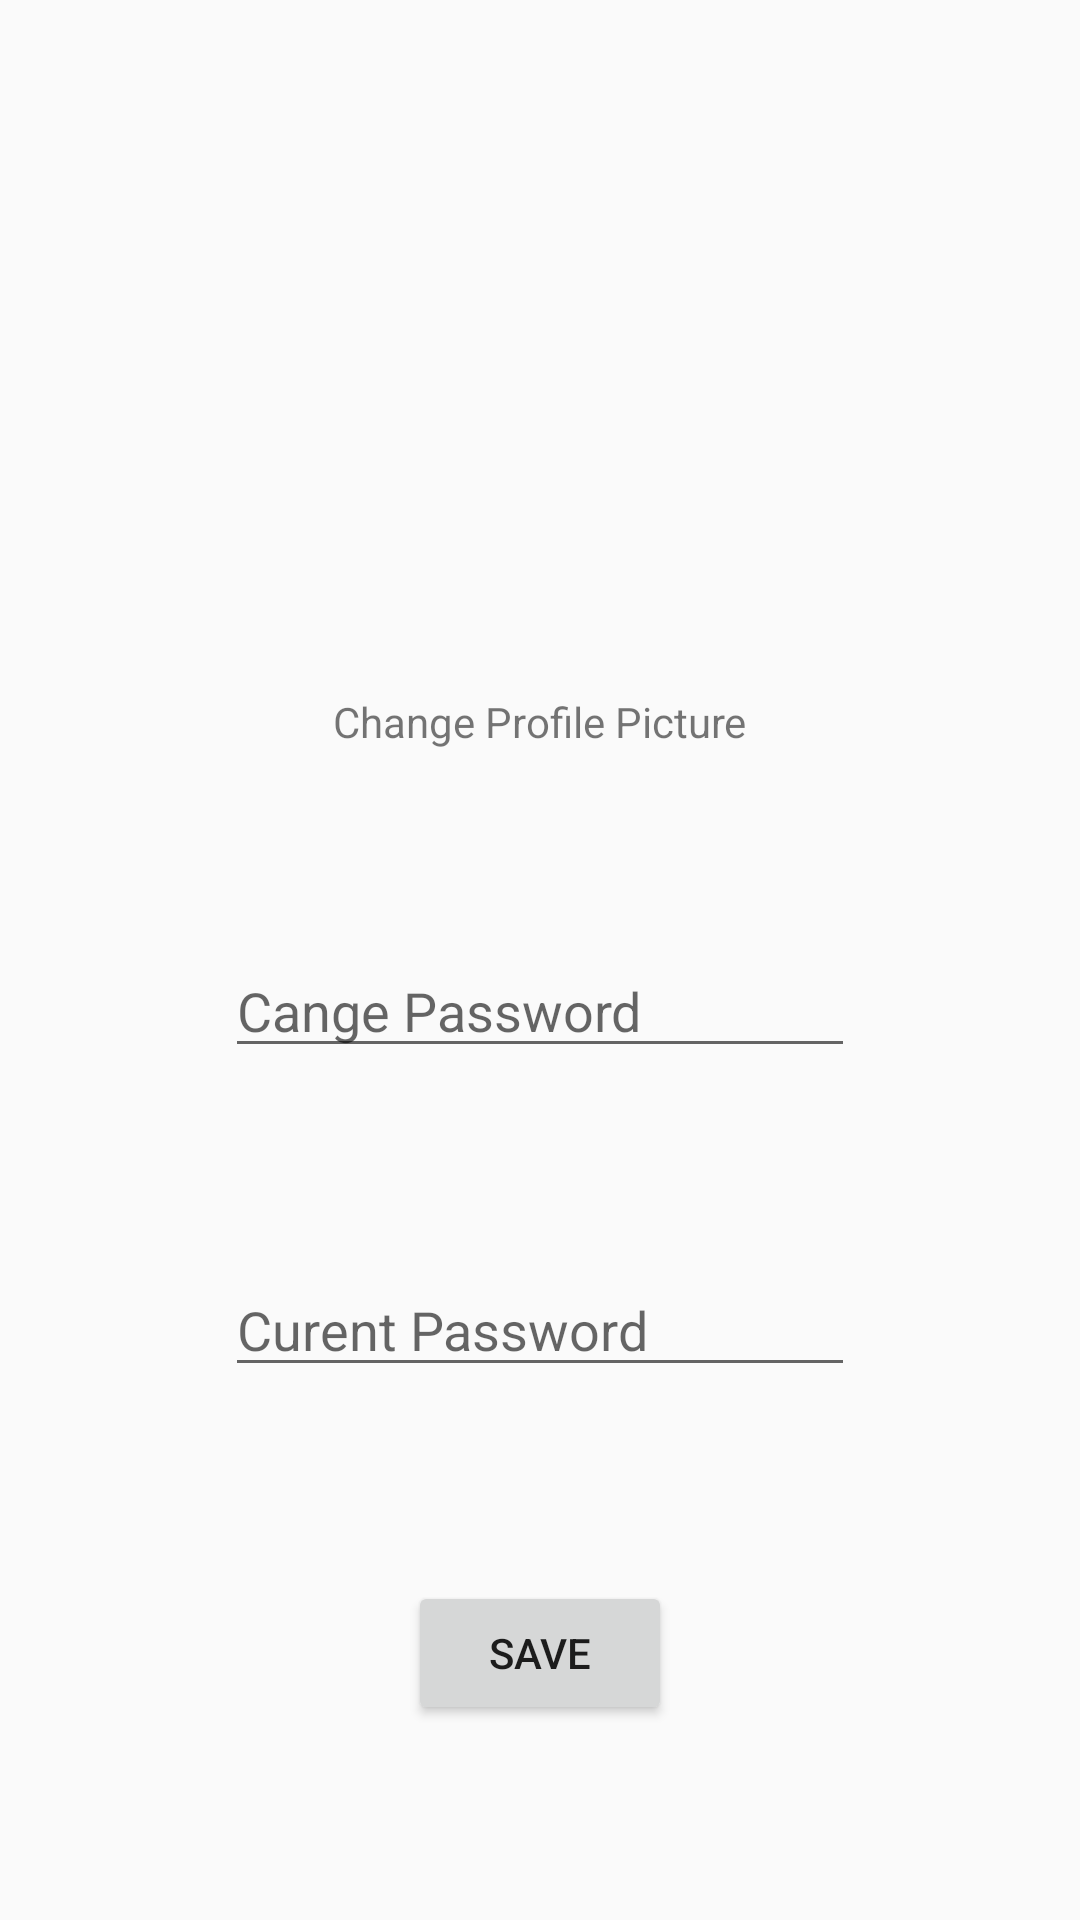

Reconstruct the res/layout file that produces this screen, plus the resources it refers to.
<!-- AndroidManifest.xml: application theme AppTheme -->
<!-- res/layout/fragment_profile.xml -->
<?xml version="1.0" encoding="utf-8"?>
<androidx.constraintlayout.widget.ConstraintLayout xmlns:android="http://schemas.android.com/apk/res/android"
    xmlns:app="http://schemas.android.com/apk/res-auto"
    xmlns:tools="http://schemas.android.com/tools"
    android:layout_width="match_parent"
    android:layout_height="match_parent">

    <ImageView
        android:id="@+id/profileImage"
        android:layout_width="150dp"
        android:layout_height="150dp"
        android:layout_marginTop="32dp"
        app:layout_constraintEnd_toEndOf="parent"
        app:layout_constraintStart_toStartOf="parent"
        app:layout_constraintTop_toTopOf="parent"
        tools:srcCompat="@tools:sample/avatars" />

    <Button
        android:id="@+id/profileSaveButton"
        android:layout_width="wrap_content"
        android:layout_height="wrap_content"
        android:layout_marginTop="16dp"
        android:layout_marginBottom="32dp"
        android:text="Save"
        app:layout_constraintBottom_toBottomOf="parent"
        app:layout_constraintEnd_toEndOf="parent"
        app:layout_constraintStart_toStartOf="parent"
        app:layout_constraintTop_toBottomOf="@+id/profileCurentPassword" />

    <TextView
        android:id="@+id/profileEdit"
        android:layout_width="wrap_content"
        android:layout_height="wrap_content"
        android:layout_marginTop="16dp"
        android:layout_marginBottom="16dp"
        android:text="Change Profile Picture"
        app:layout_constraintBottom_toTopOf="@+id/profileChangePassword"
        app:layout_constraintEnd_toEndOf="parent"
        app:layout_constraintStart_toStartOf="parent"
        app:layout_constraintTop_toBottomOf="@+id/profileImage" />

    <EditText
        android:id="@+id/profileChangePassword"
        android:layout_width="wrap_content"
        android:layout_height="wrap_content"
        android:layout_marginTop="16dp"
        android:layout_marginBottom="16dp"
        android:ems="10"
        android:hint="Cange Password"
        android:inputType="textPassword"
        app:layout_constraintBottom_toTopOf="@+id/profileCurentPassword"
        app:layout_constraintEnd_toEndOf="parent"
        app:layout_constraintStart_toStartOf="parent"
        app:layout_constraintTop_toBottomOf="@+id/profileEdit" />

    <EditText
        android:id="@+id/profileCurentPassword"
        android:layout_width="wrap_content"
        android:layout_height="wrap_content"
        android:layout_marginTop="16dp"
        android:layout_marginBottom="16dp"
        android:ems="10"
        android:hint="Curent Password"
        android:inputType="textPassword"
        app:layout_constraintBottom_toTopOf="@+id/profileSaveButton"
        app:layout_constraintEnd_toEndOf="parent"
        app:layout_constraintStart_toStartOf="parent"
        app:layout_constraintTop_toBottomOf="@+id/profileChangePassword" />
</androidx.constraintlayout.widget.ConstraintLayout>
<!-- resources referenced by this layout -->
<resources>
  <style name="AppTheme" parent="Theme.AppCompat.Light.NoActionBar">
          
          <item name="colorPrimary">@color/colorPrimary</item>
          <item name="colorPrimaryDark">@color/colorPrimaryDark</item>
          <item name="colorAccent">@color/colorAccent</item>
      </style>
  <!-- not gathered from this repository: default colours our renderer supplied (Android Studio template values) -->
  <color name="colorPrimary">#FF6200EE</color>
  <color name="colorPrimaryDark">#FF3700B3</color>
  <color name="colorAccent">#FF03DAC5</color>
</resources>
